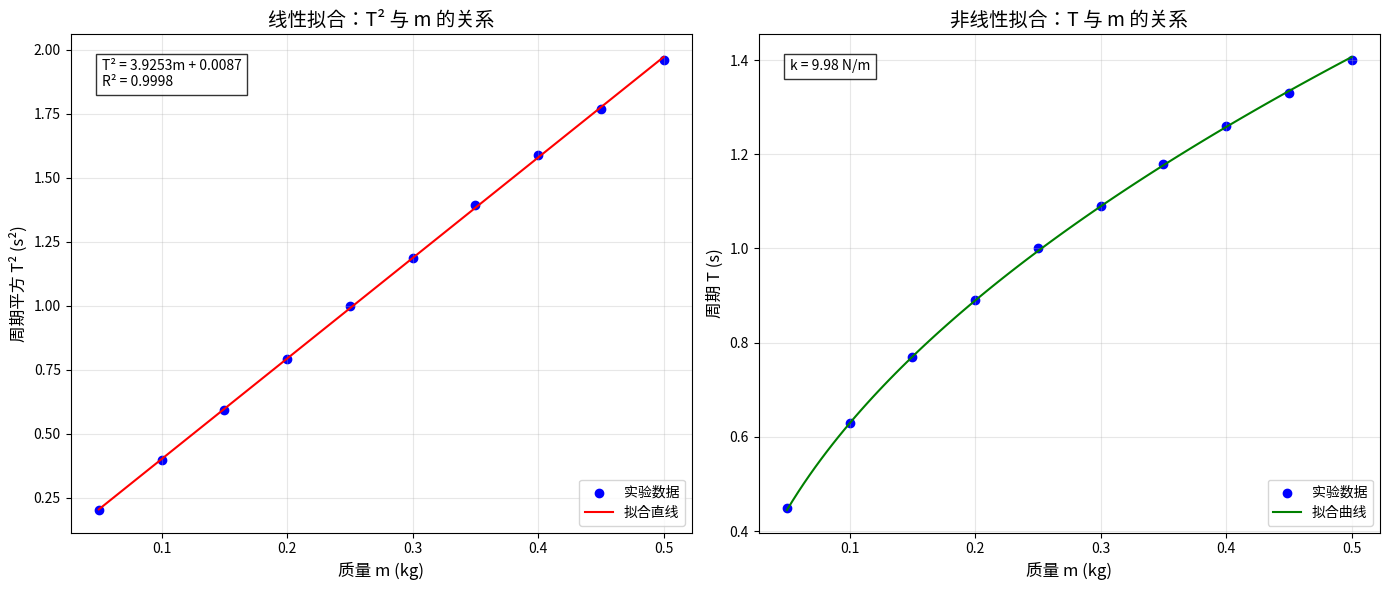
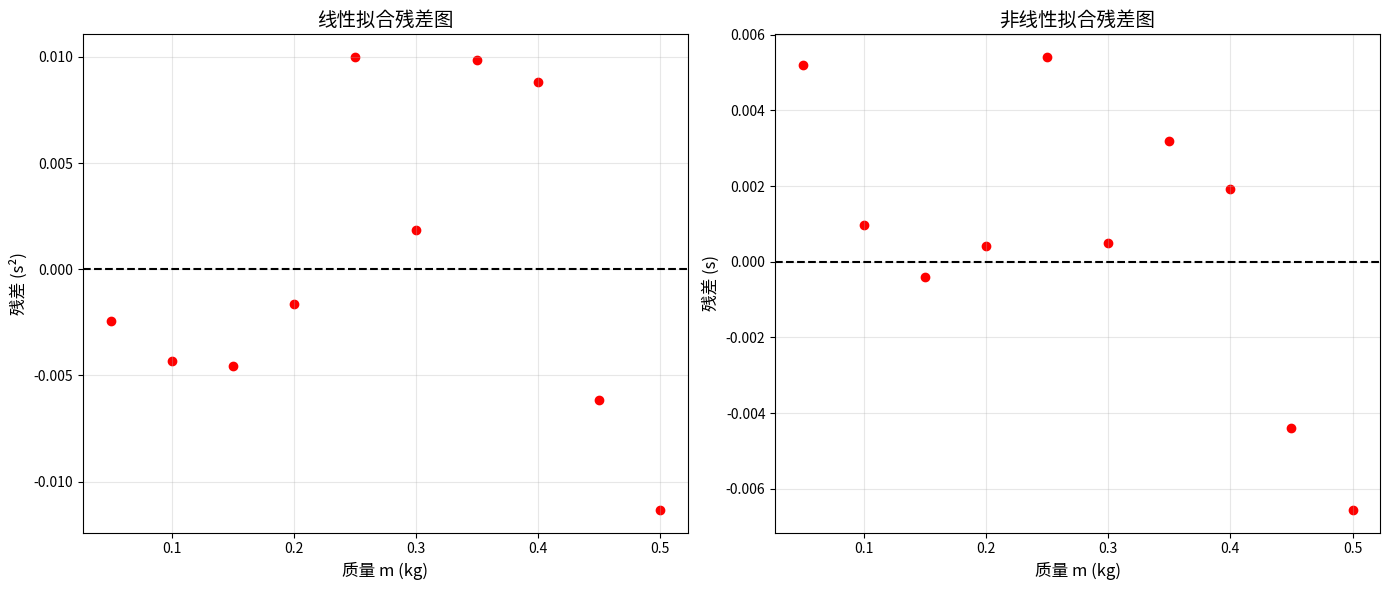

Recreate these plots in Python, in order.
import numpy as np
from scipy import stats
from scipy.optimize import curve_fit
import matplotlib.pyplot as plt

# 1. 数据准备与基础计算
# 实验数据（示例数据，可根据实际实验数据修改）
m = np.array([0.05, 0.10, 0.15, 0.20, 0.25, 0.30, 0.35, 0.40, 0.45, 0.50])  # 质量（kg）
T = np.array([0.45, 0.63, 0.77, 0.89, 1.00, 1.09, 1.18, 1.26, 1.33, 1.40])   # 周期（秒）

# 计算周期平方
T_squared = T ** 2

# 输出前5组数据
print("=" * 50)
print("1. 数据准备与基础计算")
print("=" * 50)
print(f"{'质量m (kg)':<12} {'周期T (s)':<12} {'周期平方T² (s²)':<16}")
print("-" * 40)
for i in range(min(5, len(m))):
    print(f"{m[i]:<12.4f} {T[i]:<12.4f} {T_squared[i]:<16.4f}")

# 2. 线性回归分析
print("\n" + "=" * 50)
print("2. 线性回归分析")
print("=" * 50)

# 线性回归
slope, intercept, r_value, p_value, std_err = stats.linregress(m, T_squared)
r_squared = r_value ** 2

# 计算弹簧劲度系数
k_linear = (4 * np.pi ** 2) / slope

print(f"斜率: {slope:.4f} s²/kg")
print(f"截距: {intercept:.4f} s²")
print(f"相关系数R²: {r_squared:.4f}")
print(f"p值: {p_value:.4e}")
print(f"弹簧劲度系数k (线性回归): {k_linear:.2f} N/m")

# 3. 非线性曲线拟合
print("\n" + "=" * 50)
print("3. 非线性曲线拟合")
print("=" * 50)

# 定义模型函数
def model(m, k):
    return 2 * np.pi * np.sqrt(m / k)

# 初始猜测值
initial_guess = [10.0]

# 曲线拟合
popt, pcov = curve_fit(model, m, T, p0=initial_guess)
k_nonlinear = popt[0]

print(f"弹簧劲度系数k (非线性拟合): {k_nonlinear:.2f} N/m")

# 对比分析
print("\n对比分析:")
print(f"线性回归得到的k: {k_linear:.2f} N/m")
print(f"非线性拟合得到的k: {k_nonlinear:.2f} N/m")
print(f"两者差值: {abs(k_linear - k_nonlinear):.4f} N/m")

# 4. 数据可视化
print("\n" + "=" * 50)
print("4. 数据可视化")
print("=" * 50)

# 创建画布和子图
fig, (ax1, ax2) = plt.subplots(1, 2, figsize=(14, 6))

# 左图：线性拟合（T² vs m）
ax1.scatter(m, T_squared, color='blue', label='实验数据')
m_fit = np.linspace(min(m), max(m), 100)
T_squared_fit = slope * m_fit + intercept
ax1.plot(m_fit, T_squared_fit, 'r-', label='拟合直线')

ax1.set_title('线性拟合：T² 与 m 的关系', fontsize=14)
ax1.set_xlabel('质量 m (kg)', fontsize=12)
ax1.set_ylabel('周期平方 T² (s²)', fontsize=12)
ax1.grid(True, alpha=0.3)
ax1.legend()

# 添加回归方程和R²标注
equation_text = f'T² = {slope:.4f}m + {intercept:.4f}\nR² = {r_squared:.4f}'
ax1.text(0.05, 0.95, equation_text, transform=ax1.transAxes, 
         bbox=dict(facecolor='white', alpha=0.8), verticalalignment='top')

# 右图：非线性拟合（T vs m）
ax2.scatter(m, T, color='blue', label='实验数据')
T_fit = model(m_fit, k_nonlinear)
ax2.plot(m_fit, T_fit, 'g-', label='拟合曲线')

ax2.set_title('非线性拟合：T 与 m 的关系', fontsize=14)
ax2.set_xlabel('质量 m (kg)', fontsize=12)
ax2.set_ylabel('周期 T (s)', fontsize=12)
ax2.grid(True, alpha=0.3)
ax2.legend()

# 添加k值标注
k_text = f'k = {k_nonlinear:.2f} N/m'
ax2.text(0.05, 0.95, k_text, transform=ax2.transAxes, 
         bbox=dict(facecolor='white', alpha=0.8), verticalalignment='top')

# 调整布局
plt.tight_layout()

# 保存图像
plt.savefig('spring_fit.png', dpi=300, bbox_inches='tight')
print("图像已保存为 spring_fit.png")

# 显示图像
plt.show()

# 可选扩展：残差分析
print("\n" + "=" * 50)
print("可选扩展：残差分析")
print("=" * 50)

# 线性回归残差
T_squared_pred = slope * m + intercept
residuals_linear = T_squared - T_squared_pred

# 非线性拟合残差
T_pred = model(m, k_nonlinear)
residuals_nonlinear = T - T_pred

print(f"线性回归残差平方和: {np.sum(residuals_linear ** 2):.6f}")
print(f"非线性拟合残差平方和: {np.sum(residuals_nonlinear ** 2):.6f}")

# 绘制残差图
fig, (ax3, ax4) = plt.subplots(1, 2, figsize=(14, 6))

ax3.scatter(m, residuals_linear, color='red')
ax3.axhline(y=0, color='black', linestyle='--')
ax3.set_title('线性拟合残差图', fontsize=14)
ax3.set_xlabel('质量 m (kg)', fontsize=12)
ax3.set_ylabel('残差 (s²)', fontsize=12)
ax3.grid(True, alpha=0.3)

ax4.scatter(m, residuals_nonlinear, color='red')
ax4.axhline(y=0, color='black', linestyle='--')
ax4.set_title('非线性拟合残差图', fontsize=14)
ax4.set_xlabel('质量 m (kg)', fontsize=12)
ax4.set_ylabel('残差 (s)', fontsize=12)
ax4.grid(True, alpha=0.3)

plt.tight_layout()
plt.savefig('residual_plots.png', dpi=300, bbox_inches='tight')
print("残差图已保存为 residual_plots.png")
